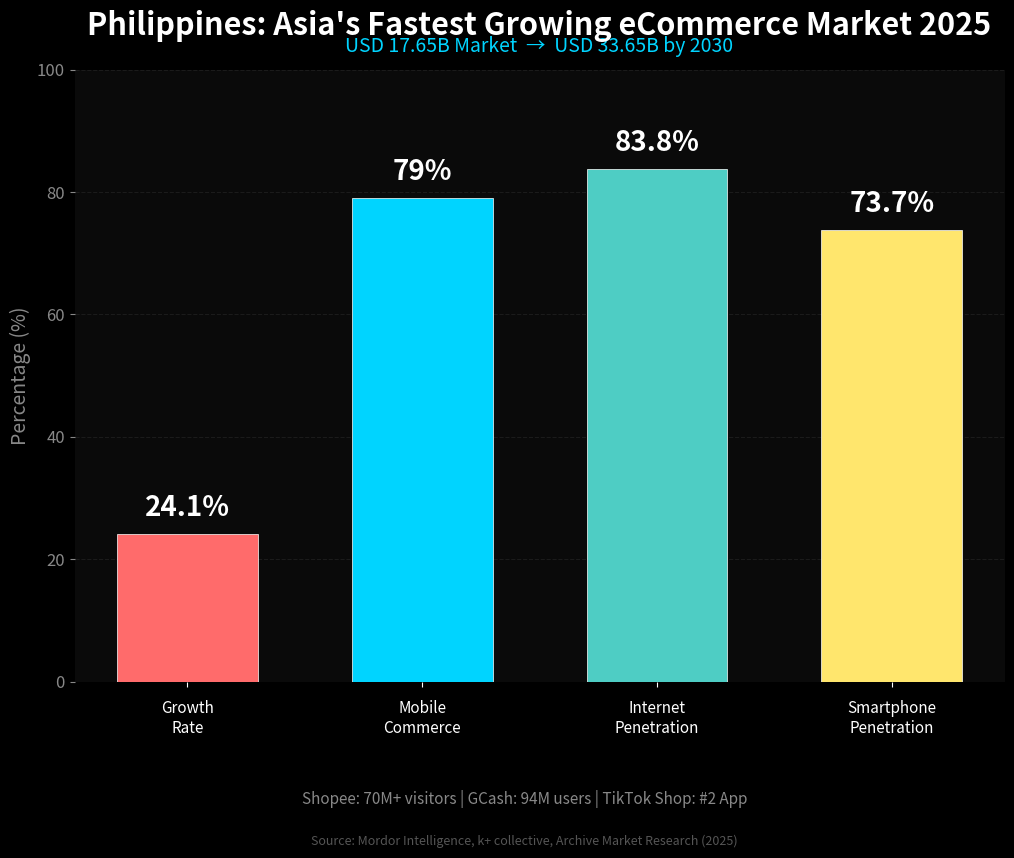

Python code for this plot: (Note: this script raises an exception after producing the figure.)
#!/usr/bin/env python3
"""
Philippines eCommerce Market Visual Aid Generator - 2025 Edition
검은 배경 + 네온 컬러 스타일의 데이터 그래프 생성
Asia's Fastest Growing eCommerce Market
"""

import matplotlib.pyplot as plt
import numpy as np

# 스타일 설정
plt.style.use('dark_background')

# 2025 데이터 (출처: Mordor Intelligence, k+ collective, Archive Market Research)
data = {
    'labels': ['Growth\nRate', 'Mobile\nCommerce', 'Internet\nPenetration', 'Smartphone\nPenetration'],
    'values': [24.1, 79, 83.8, 73.7],
    'colors': ['#FF6B6B', '#00D4FF', '#4ECDC4', '#FFE66D']
}

# 그래프 생성 - 충분한 높이로 하단 여백 확보
fig, ax = plt.subplots(figsize=(12, 9), facecolor='#0a0a0a')
ax.set_facecolor('#0a0a0a')

# 바 그래프
bars = ax.bar(data['labels'], data['values'], color=data['colors'],
              edgecolor='white', linewidth=0.5, width=0.6)

# 값 레이블 추가
for bar, value in zip(bars, data['values']):
    height = bar.get_height()
    ax.text(bar.get_x() + bar.get_width()/2., height + 2,
            f'{value}%',
            ha='center', va='bottom',
            fontsize=20, fontweight='bold', color='white')

# 제목 - Growth Rate 강조
ax.set_title('Philippines: Asia\'s Fastest Growing eCommerce Market 2025',
             fontsize=22, fontweight='bold', color='white', pad=25)

# 부제목 - 달러 기호 대신 USD 표기
ax.text(0.5, 1.02, 'USD 17.65B Market  →  USD 33.65B by 2030',
        ha='center', va='bottom', transform=ax.transAxes,
        fontsize=14, color='#00D4FF', style='italic')

# Y축 설정
ax.set_ylim(0, 100)
ax.set_ylabel('Percentage (%)', fontsize=14, color='#888888')
ax.tick_params(axis='y', colors='#888888', labelsize=12)
ax.tick_params(axis='x', colors='white', labelsize=11, pad=10)

# 그리드
ax.yaxis.grid(True, linestyle='--', alpha=0.3, color='#444444')
ax.set_axisbelow(True)

# 스파인 제거
for spine in ax.spines.values():
    spine.set_visible(False)

# 하단 여백 충분히 확보 (오버랩 방지)
plt.subplots_adjust(bottom=0.20, top=0.88)

# 주요 하이라이트 - figure 좌표계 사용
fig.text(0.5, 0.06, 'Shopee: 70M+ visitors | GCash: 94M users | TikTok Shop: #2 App',
         ha='center', va='bottom', fontsize=11, color='#888888')

# 출처 - 가장 하단에 배치
fig.text(0.5, 0.015, 'Source: Mordor Intelligence, k+ collective, Archive Market Research (2025)',
         ha='center', va='bottom', fontsize=9, color='#555555')

# 저장
import os
output_path = '/Users/bj/Documents/ASC/에이전트 트랙/BJ 이커머스 사단/총괄 실장/final_outputs/visuals/visual_20260129_philippines_ecommerce_bar.png'
os.makedirs(os.path.dirname(output_path), exist_ok=True)
plt.savefig(output_path, dpi=150, facecolor='#0a0a0a', edgecolor='none',
            bbox_inches='tight', pad_inches=0.3)
plt.close()

print(f"✅ Visual saved to: {output_path}")
